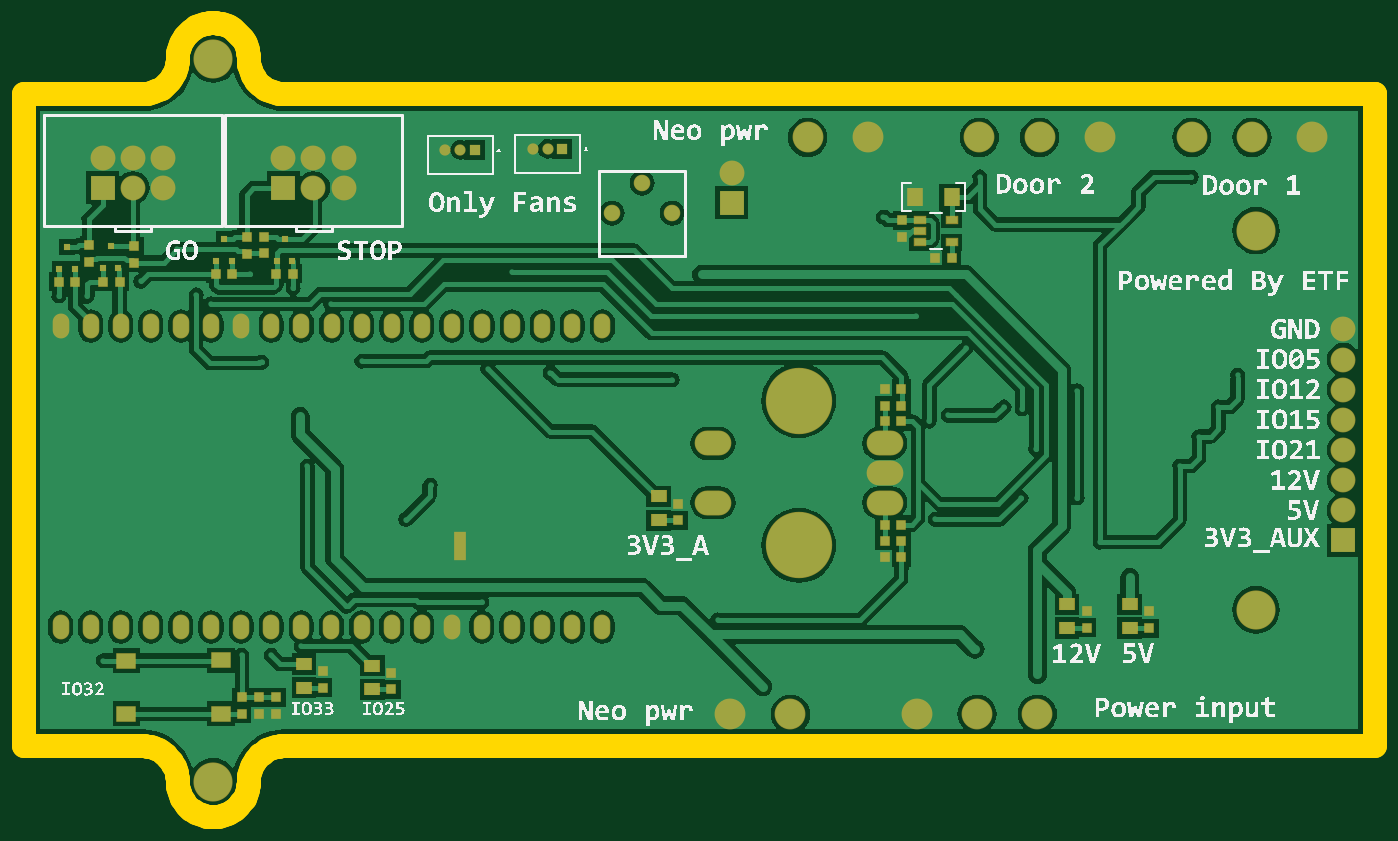
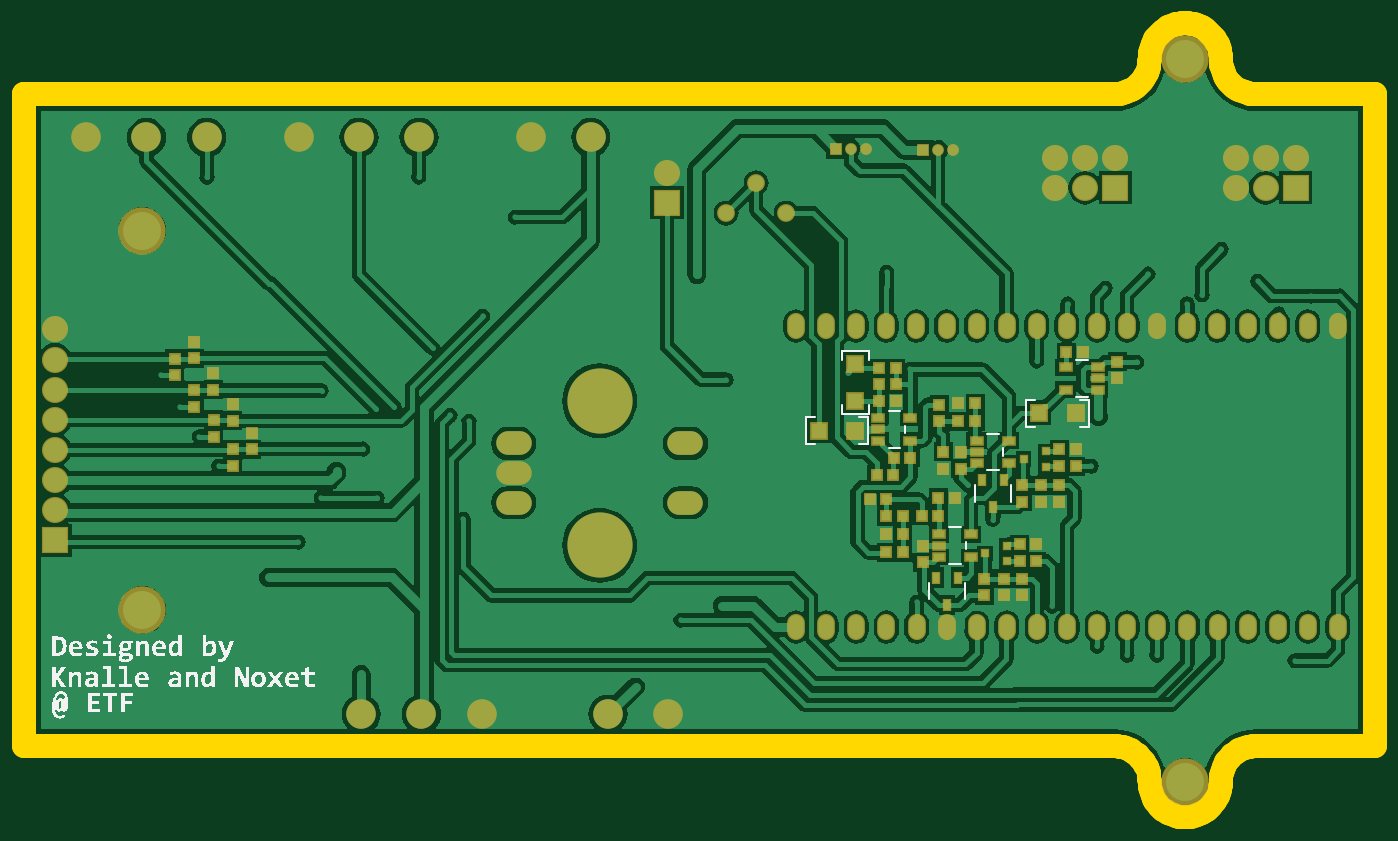
Circuit board: 9 layer files. Board 114.0 x 67.0 mm.
- bottom_copper: sign_controller.GBL (69796 bytes)
- bottom_silk: sign_controller.GBO (73873 bytes)
- paste: sign_controller.GBP (2727 bytes)
- bottom_mask: sign_controller.GBS (4738 bytes)
- outline: sign_controller.GKO (3479 bytes)
- top_copper: sign_controller.GTL (64627 bytes)
- top_silk: sign_controller.GTO (264387 bytes)
- paste: sign_controller.GTP (2110 bytes)
- top_mask: sign_controller.GTS (4171 bytes)

=== bottom_copper: sign_controller.GBL (69796 bytes, source omitted) ===
=== bottom_silk: sign_controller.GBO (73873 bytes, source omitted) ===
=== paste: sign_controller.GBP ===
G04*
G04 #@! TF.GenerationSoftware,Altium Limited,Altium Designer,24.3.1 (35)*
G04*
G04 Layer_Color=128*
%FSLAX25Y25*%
%MOIN*%
G70*
G04*
G04 #@! TF.SameCoordinates,5149264C-F6EF-45E8-801D-D6D5ED924B73*
G04*
G04*
G04 #@! TF.FilePolarity,Positive*
G04*
G01*
G75*
%ADD14R,0.03150X0.03150*%
%ADD16R,0.03150X0.03150*%
%ADD17R,0.03740X0.02362*%
%ADD54R,0.05118X0.05118*%
%ADD55R,0.01968X0.01968*%
%ADD56R,0.01968X0.03543*%
%ADD57R,0.05118X0.05118*%
D14*
X87520Y19370D02*
D03*
X87520Y13858D02*
D03*
X106713Y-27087D02*
D03*
Y-21575D02*
D03*
X112707Y-21575D02*
D03*
Y-27087D02*
D03*
X119114Y-21575D02*
D03*
Y-27087D02*
D03*
X131712Y-52677D02*
D03*
Y-58189D02*
D03*
X119311Y-58189D02*
D03*
Y-52677D02*
D03*
X152185Y-41653D02*
D03*
Y-47165D02*
D03*
X145394Y-16063D02*
D03*
Y-10551D02*
D03*
X146575Y5197D02*
D03*
Y-315D02*
D03*
X381366Y-15228D02*
D03*
Y-9717D02*
D03*
X374972Y-9669D02*
D03*
Y-4157D02*
D03*
X387765Y-5421D02*
D03*
Y91D02*
D03*
X381366Y-197D02*
D03*
Y5315D02*
D03*
X394188Y4437D02*
D03*
Y9949D02*
D03*
X387789Y10051D02*
D03*
Y15563D02*
D03*
X400587Y14921D02*
D03*
Y20433D02*
D03*
X394188Y20508D02*
D03*
Y26020D02*
D03*
X125305Y-52677D02*
D03*
Y-58189D02*
D03*
X139586Y-10551D02*
D03*
Y-16063D02*
D03*
D16*
X104449Y22520D02*
D03*
X98937D02*
D03*
X101300Y-9665D02*
D03*
X106811D02*
D03*
X101299Y-15276D02*
D03*
X106811D02*
D03*
X114390Y-46772D02*
D03*
X119902D02*
D03*
X114390Y-41260D02*
D03*
X119902D02*
D03*
X152480Y-31811D02*
D03*
X146968D02*
D03*
X141457Y-25807D02*
D03*
X146968D02*
D03*
X169803Y-26289D02*
D03*
X164291D02*
D03*
X164291Y-31909D02*
D03*
X158780D02*
D03*
X164291Y-37707D02*
D03*
X158780D02*
D03*
X158780Y-43917D02*
D03*
X164291D02*
D03*
X134764Y-315D02*
D03*
X140276D02*
D03*
Y5591D02*
D03*
X134764D02*
D03*
X156220Y-12421D02*
D03*
X161732D02*
D03*
X167441Y-18130D02*
D03*
X161929D02*
D03*
X161142Y11988D02*
D03*
X166654D02*
D03*
X166653Y17303D02*
D03*
X161142D02*
D03*
X161142Y6476D02*
D03*
X166654D02*
D03*
D17*
X104646Y10118D02*
D03*
Y17598D02*
D03*
X94016D02*
D03*
X94016Y13858D02*
D03*
Y10118D02*
D03*
X123543Y-6811D02*
D03*
Y-14291D02*
D03*
X134173D02*
D03*
Y-10551D02*
D03*
Y-6811D02*
D03*
X156220Y669D02*
D03*
Y-6811D02*
D03*
X166850D02*
D03*
Y-3071D02*
D03*
Y669D02*
D03*
X136142Y-37913D02*
D03*
Y-45394D02*
D03*
X146772D02*
D03*
X146772Y-41653D02*
D03*
X146772Y-37913D02*
D03*
D54*
X101308Y2398D02*
D03*
X113504Y2441D02*
D03*
X174528Y-3474D02*
D03*
X186723Y-3430D02*
D03*
D55*
X111339Y-15472D02*
D03*
Y-10354D02*
D03*
X118622Y-12913D02*
D03*
X124134Y-46772D02*
D03*
Y-41653D02*
D03*
X131417Y-44213D02*
D03*
D56*
X128858Y-28858D02*
D03*
X132598Y-19803D02*
D03*
X125118D02*
D03*
X144020Y-61335D02*
D03*
X147760Y-52280D02*
D03*
X140279D02*
D03*
D57*
X174528Y6476D02*
D03*
X174484Y18672D02*
D03*
M02*

=== bottom_mask: sign_controller.GBS ===
G04*
G04 #@! TF.GenerationSoftware,Altium Limited,Altium Designer,24.3.1 (35)*
G04*
G04 Layer_Color=16711935*
%FSLAX25Y25*%
%MOIN*%
G70*
G04*
G04 #@! TF.SameCoordinates,5149264C-F6EF-45E8-801D-D6D5ED924B73*
G04*
G04*
G04 #@! TF.FilePolarity,Negative*
G04*
G01*
G75*
%ADD49C,0.21654*%
%ADD50O,0.11811X0.07874*%
%ADD58R,0.05918X0.05918*%
%ADD59R,0.03950X0.03950*%
%ADD60R,0.03950X0.03950*%
%ADD61R,0.04540X0.03162*%
%ADD62R,0.02769X0.02769*%
%ADD63R,0.02769X0.04343*%
%ADD64R,0.05918X0.05918*%
%ADD65C,0.08674*%
%ADD66R,0.08674X0.08674*%
%ADD67R,0.08674X0.08674*%
%ADD68C,0.05918*%
%ADD69C,0.03947*%
%ADD70R,0.03947X0.03947*%
%ADD71C,0.09843*%
%ADD72O,0.05918X0.08674*%
%ADD73C,0.15748*%
D49*
X259509Y-41608D02*
D03*
Y6463D02*
D03*
D50*
X230966Y-7730D02*
D03*
Y-27415D02*
D03*
X288052Y-17573D02*
D03*
X288052Y-27415D02*
D03*
Y-7730D02*
D03*
D58*
X101308Y2398D02*
D03*
X113504Y2441D02*
D03*
X174528Y-3474D02*
D03*
X186723Y-3430D02*
D03*
D59*
X87520Y19370D02*
D03*
X87520Y13858D02*
D03*
X106713Y-27087D02*
D03*
Y-21575D02*
D03*
X112707Y-21575D02*
D03*
Y-27087D02*
D03*
X119114Y-21575D02*
D03*
Y-27087D02*
D03*
X131712Y-52677D02*
D03*
Y-58189D02*
D03*
X119311Y-58189D02*
D03*
Y-52677D02*
D03*
X152185Y-41653D02*
D03*
Y-47165D02*
D03*
X145394Y-16063D02*
D03*
Y-10551D02*
D03*
X146575Y5197D02*
D03*
Y-315D02*
D03*
X381366Y-15228D02*
D03*
Y-9717D02*
D03*
X374972Y-9669D02*
D03*
Y-4157D02*
D03*
X387765Y-5421D02*
D03*
Y91D02*
D03*
X381366Y-197D02*
D03*
Y5315D02*
D03*
X394188Y4437D02*
D03*
Y9949D02*
D03*
X387789Y10051D02*
D03*
Y15563D02*
D03*
X400587Y14921D02*
D03*
Y20433D02*
D03*
X394188Y20508D02*
D03*
Y26020D02*
D03*
X125305Y-52677D02*
D03*
Y-58189D02*
D03*
X139586Y-10551D02*
D03*
Y-16063D02*
D03*
D60*
X104449Y22520D02*
D03*
X98937D02*
D03*
X101300Y-9665D02*
D03*
X106811D02*
D03*
X101299Y-15276D02*
D03*
X106811D02*
D03*
X114390Y-46772D02*
D03*
X119902D02*
D03*
X114390Y-41260D02*
D03*
X119902D02*
D03*
X152480Y-31811D02*
D03*
X146968D02*
D03*
X141457Y-25807D02*
D03*
X146968D02*
D03*
X169803Y-26289D02*
D03*
X164291D02*
D03*
X164291Y-31909D02*
D03*
X158780D02*
D03*
X164291Y-37707D02*
D03*
X158780D02*
D03*
X158780Y-43917D02*
D03*
X164291D02*
D03*
X134764Y-315D02*
D03*
X140276D02*
D03*
Y5591D02*
D03*
X134764D02*
D03*
X156220Y-12421D02*
D03*
X161732D02*
D03*
X167441Y-18130D02*
D03*
X161929D02*
D03*
X161142Y11988D02*
D03*
X166654D02*
D03*
X166653Y17303D02*
D03*
X161142D02*
D03*
X161142Y6476D02*
D03*
X166654D02*
D03*
D61*
X104646Y10118D02*
D03*
Y17598D02*
D03*
X94016D02*
D03*
X94016Y13858D02*
D03*
Y10118D02*
D03*
X123543Y-6811D02*
D03*
Y-14291D02*
D03*
X134173D02*
D03*
Y-10551D02*
D03*
Y-6811D02*
D03*
X156220Y669D02*
D03*
Y-6811D02*
D03*
X166850D02*
D03*
Y-3071D02*
D03*
Y669D02*
D03*
X136142Y-37913D02*
D03*
Y-45394D02*
D03*
X146772D02*
D03*
X146772Y-41653D02*
D03*
X146772Y-37913D02*
D03*
D62*
X111339Y-15472D02*
D03*
Y-10354D02*
D03*
X118622Y-12913D02*
D03*
X124134Y-46772D02*
D03*
Y-41653D02*
D03*
X131417Y-44213D02*
D03*
D63*
X128858Y-28858D02*
D03*
X132598Y-19803D02*
D03*
X125118D02*
D03*
X144020Y-61335D02*
D03*
X147760Y-52280D02*
D03*
X140279D02*
D03*
D64*
X174528Y6476D02*
D03*
X174484Y18672D02*
D03*
D65*
X88232Y87219D02*
D03*
X98232Y87219D02*
D03*
X108232D02*
D03*
Y77219D02*
D03*
X98232D02*
D03*
X28232Y87219D02*
D03*
X38232D02*
D03*
X48232D02*
D03*
Y77219D02*
D03*
X38232D02*
D03*
X440394Y10158D02*
D03*
Y20157D02*
D03*
Y30236D02*
D03*
Y158D02*
D03*
Y-9921D02*
D03*
Y-19921D02*
D03*
Y-29921D02*
D03*
X237126Y82244D02*
D03*
D66*
X88232Y77219D02*
D03*
X28232D02*
D03*
X237126Y72244D02*
D03*
D67*
X440394Y-39921D02*
D03*
D68*
X197457Y68795D02*
D03*
X217457D02*
D03*
X207457Y78795D02*
D03*
D69*
X171079Y90165D02*
D03*
X176000D02*
D03*
X142102Y89784D02*
D03*
X147024D02*
D03*
D70*
X180921Y90165D02*
D03*
X151945Y89784D02*
D03*
D71*
X298705Y-97685D02*
D03*
X318705D02*
D03*
X338705D02*
D03*
X282413Y93937D02*
D03*
X262413D02*
D03*
X236705Y-97685D02*
D03*
X256705D02*
D03*
X430039Y93937D02*
D03*
X410039D02*
D03*
X390039D02*
D03*
X359449D02*
D03*
X339449D02*
D03*
X319449D02*
D03*
D72*
X174244Y31315D02*
D03*
X14205Y-68685D02*
D03*
X24205D02*
D03*
X34205D02*
D03*
X44205D02*
D03*
X54205D02*
D03*
X64205D02*
D03*
X74205D02*
D03*
X84205D02*
D03*
X94205D02*
D03*
X104205D02*
D03*
X114205D02*
D03*
X124205D02*
D03*
X134205D02*
D03*
X144205D02*
D03*
X154205D02*
D03*
X164205D02*
D03*
X174205D02*
D03*
X184205D02*
D03*
X194205D02*
D03*
X194244Y31315D02*
D03*
X184244D02*
D03*
X164244D02*
D03*
X154244D02*
D03*
X144244D02*
D03*
X134244D02*
D03*
X124244D02*
D03*
X114244D02*
D03*
X104244D02*
D03*
X94244D02*
D03*
X84244D02*
D03*
X74244D02*
D03*
X64244D02*
D03*
X54244D02*
D03*
X44244D02*
D03*
X34244D02*
D03*
X24244D02*
D03*
X14244D02*
D03*
D73*
X64961Y120079D02*
D03*
Y-120079D02*
D03*
X411417Y-62992D02*
D03*
Y62992D02*
D03*
M02*

=== outline: sign_controller.GKO ===
G04*
G04 #@! TF.GenerationSoftware,Altium Limited,Altium Designer,24.3.1 (35)*
G04*
G04 Layer_Color=16711935*
%FSLAX25Y25*%
%MOIN*%
G70*
G04*
G04 #@! TF.SameCoordinates,5149264C-F6EF-45E8-801D-D6D5ED924B73*
G04*
G04*
G04 #@! TF.FilePolarity,Positive*
G04*
G01*
G75*
%ADD74C,0.07874*%
D74*
X450787Y108268D02*
X450787Y108268D01*
X41339Y108268D02*
X41339D01*
X64961Y131890D02*
X63985Y131849D01*
X63017Y131729D01*
X62061Y131528D01*
X61126Y131250D01*
X60216Y130895D01*
X59339Y130466D01*
X58501Y129966D01*
X57706Y129399D01*
X56961Y128768D01*
X56271Y128078D01*
X55640Y127333D01*
X55073Y126539D01*
X54573Y125700D01*
X54144Y124823D01*
X53790Y123914D01*
X53511Y122978D01*
X53311Y122023D01*
X53190Y121054D01*
X53150Y120079D01*
X76772D02*
X76731Y121054D01*
X76611Y122023D01*
X76410Y122978D01*
X76132Y123914D01*
X75777Y124823D01*
X75348Y125700D01*
X74848Y126539D01*
X74281Y127333D01*
X73650Y128078D01*
X72960Y128768D01*
X72215Y129399D01*
X71421Y129966D01*
X70582Y130466D01*
X69705Y130895D01*
X68796Y131250D01*
X67860Y131528D01*
X66905Y131729D01*
X65936Y131849D01*
X64961Y131890D01*
X76772Y120079D02*
X76812Y119103D01*
X76933Y118135D01*
X77133Y117179D01*
X77412Y116244D01*
X77767Y115334D01*
X78195Y114457D01*
X78695Y113619D01*
X79262Y112824D01*
X79893Y112079D01*
X80583Y111389D01*
X81328Y110758D01*
X82123Y110191D01*
X82961Y109691D01*
X83838Y109263D01*
X84748Y108908D01*
X85683Y108629D01*
X86639Y108429D01*
X87607Y108308D01*
X88583Y108268D01*
X41339D02*
X42314Y108308D01*
X43283Y108429D01*
X44238Y108629D01*
X45174Y108908D01*
X46083Y109263D01*
X46960Y109691D01*
X47799Y110191D01*
X48593Y110758D01*
X49338Y111389D01*
X50028Y112079D01*
X50659Y112824D01*
X51226Y113619D01*
X51726Y114457D01*
X52155Y115334D01*
X52510Y116244D01*
X52788Y117179D01*
X52988Y118135D01*
X53109Y119103D01*
X53150Y120079D01*
Y-120079D02*
X53109Y-119103D01*
X52988Y-118135D01*
X52788Y-117179D01*
X52510Y-116244D01*
X52155Y-115334D01*
X51726Y-114457D01*
X51226Y-113619D01*
X50659Y-112824D01*
X50028Y-112079D01*
X49338Y-111389D01*
X48593Y-110758D01*
X47799Y-110191D01*
X46960Y-109691D01*
X46083Y-109263D01*
X45174Y-108908D01*
X44238Y-108629D01*
X43283Y-108429D01*
X42314Y-108308D01*
X41339Y-108268D01*
X88583D02*
X87607Y-108308D01*
X86639Y-108429D01*
X85683Y-108629D01*
X84748Y-108908D01*
X83838Y-109263D01*
X82961Y-109691D01*
X82123Y-110191D01*
X81328Y-110758D01*
X80583Y-111389D01*
X79893Y-112079D01*
X79262Y-112824D01*
X78695Y-113619D01*
X78195Y-114457D01*
X77767Y-115334D01*
X77412Y-116244D01*
X77133Y-117179D01*
X76933Y-118135D01*
X76812Y-119103D01*
X76772Y-120079D01*
X64961Y-131890D02*
X65936Y-131849D01*
X66905Y-131729D01*
X67860Y-131528D01*
X68796Y-131250D01*
X69705Y-130895D01*
X70582Y-130466D01*
X71421Y-129966D01*
X72215Y-129399D01*
X72960Y-128768D01*
X73650Y-128078D01*
X74281Y-127333D01*
X74848Y-126539D01*
X75348Y-125700D01*
X75777Y-124823D01*
X76132Y-123914D01*
X76410Y-122978D01*
X76611Y-122023D01*
X76731Y-121054D01*
X76772Y-120079D01*
X53150D02*
X53190Y-121054D01*
X53311Y-122023D01*
X53511Y-122978D01*
X53790Y-123914D01*
X54144Y-124823D01*
X54573Y-125700D01*
X55073Y-126539D01*
X55640Y-127333D01*
X56271Y-128078D01*
X56961Y-128768D01*
X57706Y-129399D01*
X58501Y-129966D01*
X59339Y-130466D01*
X60216Y-130895D01*
X61126Y-131250D01*
X62061Y-131528D01*
X63017Y-131729D01*
X63985Y-131849D01*
X64961Y-131890D01*
X88583Y-108268D02*
X450787D01*
X1969D02*
X41339D01*
X88583Y108268D02*
X450787D01*
X1969Y108268D02*
X41339D01*
X450787Y-108268D02*
Y108268D01*
X1969Y99725D02*
Y108268D01*
Y-108268D02*
Y99725D01*
M02*

=== top_copper: sign_controller.GTL (64627 bytes, source omitted) ===
=== top_silk: sign_controller.GTO (264387 bytes, source omitted) ===
=== paste: sign_controller.GTP ===
G04*
G04 #@! TF.GenerationSoftware,Altium Limited,Altium Designer,24.3.1 (35)*
G04*
G04 Layer_Color=8421504*
%FSLAX25Y25*%
%MOIN*%
G70*
G04*
G04 #@! TF.SameCoordinates,5149264C-F6EF-45E8-801D-D6D5ED924B73*
G04*
G04*
G04 #@! TF.FilePolarity,Positive*
G04*
G01*
G75*
%ADD14R,0.03150X0.03150*%
%ADD15R,0.04921X0.03937*%
%ADD16R,0.03150X0.03150*%
%ADD17R,0.03740X0.02362*%
%ADD18R,0.05118X0.05906*%
%ADD19R,0.01968X0.01968*%
%ADD20R,0.06102X0.05118*%
D14*
X80039Y-92047D02*
D03*
X80039Y-97559D02*
D03*
X85945Y-97559D02*
D03*
Y-92047D02*
D03*
X124110Y-89386D02*
D03*
Y-83874D02*
D03*
X101299Y-88898D02*
D03*
Y-83386D02*
D03*
X219467Y-33217D02*
D03*
Y-27706D02*
D03*
X355109Y-69014D02*
D03*
Y-63502D02*
D03*
X375945Y-69044D02*
D03*
Y-63532D02*
D03*
X293781Y60921D02*
D03*
Y66433D02*
D03*
X76016Y60890D02*
D03*
X76016Y55378D02*
D03*
X23689Y58154D02*
D03*
Y52642D02*
D03*
X38779Y57874D02*
D03*
Y52363D02*
D03*
X81669Y60922D02*
D03*
Y55410D02*
D03*
X74453Y-92047D02*
D03*
Y-97559D02*
D03*
D15*
X117811Y-81512D02*
D03*
Y-89386D02*
D03*
X95000Y-81024D02*
D03*
Y-88898D02*
D03*
X212914Y-25343D02*
D03*
Y-33217D02*
D03*
X348555Y-61140D02*
D03*
Y-69014D02*
D03*
X369391Y-61170D02*
D03*
Y-69044D02*
D03*
D16*
X288058Y-45521D02*
D03*
X293570D02*
D03*
X293564Y-39997D02*
D03*
X288052Y-39997D02*
D03*
Y-34764D02*
D03*
X293564D02*
D03*
X288052Y-382D02*
D03*
X293564D02*
D03*
X293564Y4879D02*
D03*
X288052D02*
D03*
Y10409D02*
D03*
X293564D02*
D03*
X304842Y53976D02*
D03*
X310354D02*
D03*
X33858Y46063D02*
D03*
X28346D02*
D03*
X19114Y45976D02*
D03*
X13602Y45976D02*
D03*
X91434Y48662D02*
D03*
X85922D02*
D03*
X71315Y48587D02*
D03*
X65803D02*
D03*
D17*
X299684Y66614D02*
D03*
Y62873D02*
D03*
Y59133D02*
D03*
X310314D02*
D03*
Y66614D02*
D03*
D18*
X310315Y74094D02*
D03*
X298119Y74138D02*
D03*
D19*
X30906Y57846D02*
D03*
X33465Y50563D02*
D03*
X28346D02*
D03*
X16358Y57563D02*
D03*
X18917Y50280D02*
D03*
X13799D02*
D03*
X88678Y60249D02*
D03*
X91237Y52965D02*
D03*
X86119D02*
D03*
X68559Y60173D02*
D03*
X71118Y52890D02*
D03*
X66000D02*
D03*
D20*
X67416Y-97559D02*
D03*
X36117D02*
D03*
X67416Y-79754D02*
D03*
X36117Y-79842D02*
D03*
M02*

=== top_mask: sign_controller.GTS ===
G04*
G04 #@! TF.GenerationSoftware,Altium Limited,Altium Designer,24.3.1 (35)*
G04*
G04 Layer_Color=8388736*
%FSLAX25Y25*%
%MOIN*%
G70*
G04*
G04 #@! TF.SameCoordinates,5149264C-F6EF-45E8-801D-D6D5ED924B73*
G04*
G04*
G04 #@! TF.FilePolarity,Negative*
G04*
G01*
G75*
%ADD21R,0.04228X0.09744*%
%ADD22R,0.03543X0.03543*%
%ADD23R,0.05315X0.04331*%
%ADD24R,0.03543X0.03543*%
%ADD25R,0.04134X0.02756*%
%ADD26R,0.05512X0.06299*%
%ADD27R,0.02362X0.02362*%
%ADD28R,0.06496X0.05512*%
%ADD29C,0.08268*%
%ADD30R,0.08268X0.08268*%
%ADD31R,0.08268X0.08268*%
%ADD32C,0.05512*%
%ADD33C,0.03740*%
%ADD34R,0.03740X0.03740*%
%ADD35C,0.10236*%
%ADD36C,0.22047*%
%ADD37O,0.12205X0.08268*%
%ADD38O,0.05512X0.08268*%
%ADD39C,0.12992*%
D21*
X146846Y-41939D02*
D03*
D22*
X80039Y-92047D02*
D03*
X80039Y-97559D02*
D03*
X85945Y-97559D02*
D03*
Y-92047D02*
D03*
X124110Y-89386D02*
D03*
Y-83874D02*
D03*
X101299Y-88898D02*
D03*
Y-83386D02*
D03*
X219467Y-33217D02*
D03*
Y-27706D02*
D03*
X355109Y-69014D02*
D03*
Y-63502D02*
D03*
X375945Y-69044D02*
D03*
Y-63532D02*
D03*
X293781Y60921D02*
D03*
Y66433D02*
D03*
X76016Y60890D02*
D03*
X76016Y55378D02*
D03*
X23689Y58154D02*
D03*
Y52642D02*
D03*
X38779Y57874D02*
D03*
Y52363D02*
D03*
X81669Y60922D02*
D03*
Y55410D02*
D03*
X74453Y-92047D02*
D03*
Y-97559D02*
D03*
D23*
X117811Y-81512D02*
D03*
Y-89386D02*
D03*
X95000Y-81024D02*
D03*
Y-88898D02*
D03*
X212914Y-25343D02*
D03*
Y-33217D02*
D03*
X348555Y-61140D02*
D03*
Y-69014D02*
D03*
X369391Y-61170D02*
D03*
Y-69044D02*
D03*
D24*
X288058Y-45521D02*
D03*
X293570D02*
D03*
X293564Y-39997D02*
D03*
X288052Y-39997D02*
D03*
Y-34764D02*
D03*
X293564D02*
D03*
X288052Y-382D02*
D03*
X293564D02*
D03*
X293564Y4879D02*
D03*
X288052D02*
D03*
Y10409D02*
D03*
X293564D02*
D03*
X304842Y53976D02*
D03*
X310354D02*
D03*
X33858Y46063D02*
D03*
X28346D02*
D03*
X19114Y45976D02*
D03*
X13602Y45976D02*
D03*
X91434Y48662D02*
D03*
X85922D02*
D03*
X71315Y48587D02*
D03*
X65803D02*
D03*
D25*
X299684Y66614D02*
D03*
Y62873D02*
D03*
Y59133D02*
D03*
X310314D02*
D03*
Y66614D02*
D03*
D26*
X310315Y74094D02*
D03*
X298119Y74138D02*
D03*
D27*
X30906Y57846D02*
D03*
X33465Y50563D02*
D03*
X28346D02*
D03*
X16358Y57563D02*
D03*
X18917Y50280D02*
D03*
X13799D02*
D03*
X88678Y60249D02*
D03*
X91237Y52965D02*
D03*
X86119D02*
D03*
X68559Y60173D02*
D03*
X71118Y52890D02*
D03*
X66000D02*
D03*
D28*
X67416Y-97559D02*
D03*
X36117D02*
D03*
X67416Y-79754D02*
D03*
X36117Y-79842D02*
D03*
D29*
X88232Y87219D02*
D03*
X98232Y87219D02*
D03*
X108232D02*
D03*
Y77219D02*
D03*
X98232D02*
D03*
X28232Y87219D02*
D03*
X38232D02*
D03*
X48232D02*
D03*
Y77219D02*
D03*
X38232D02*
D03*
X440394Y10158D02*
D03*
Y20157D02*
D03*
Y30236D02*
D03*
Y158D02*
D03*
Y-9921D02*
D03*
Y-19921D02*
D03*
Y-29921D02*
D03*
X237126Y82244D02*
D03*
D30*
X88232Y77219D02*
D03*
X28232D02*
D03*
X237126Y72244D02*
D03*
D31*
X440394Y-39921D02*
D03*
D32*
X197457Y68795D02*
D03*
X217457D02*
D03*
X207457Y78795D02*
D03*
D33*
X171079Y90165D02*
D03*
X176000D02*
D03*
X142102Y89784D02*
D03*
X147024D02*
D03*
D34*
X180921Y90165D02*
D03*
X151945Y89784D02*
D03*
D35*
X298705Y-97685D02*
D03*
X318705D02*
D03*
X338705D02*
D03*
X282413Y93937D02*
D03*
X262413D02*
D03*
X236705Y-97685D02*
D03*
X256705D02*
D03*
X430039Y93937D02*
D03*
X410039D02*
D03*
X390039D02*
D03*
X359449D02*
D03*
X339449D02*
D03*
X319449D02*
D03*
D36*
X259509Y-41608D02*
D03*
Y6463D02*
D03*
D37*
X230966Y-7730D02*
D03*
Y-27415D02*
D03*
X288052Y-17573D02*
D03*
X288052Y-27415D02*
D03*
Y-7730D02*
D03*
D38*
X174244Y31315D02*
D03*
X14205Y-68685D02*
D03*
X24205D02*
D03*
X34205D02*
D03*
X44205D02*
D03*
X54205D02*
D03*
X64205D02*
D03*
X74205D02*
D03*
X84205D02*
D03*
X94205D02*
D03*
X104205D02*
D03*
X114205D02*
D03*
X124205D02*
D03*
X134205D02*
D03*
X144205D02*
D03*
X154205D02*
D03*
X164205D02*
D03*
X174205D02*
D03*
X184205D02*
D03*
X194205D02*
D03*
X194244Y31315D02*
D03*
X184244D02*
D03*
X164244D02*
D03*
X154244D02*
D03*
X144244D02*
D03*
X134244D02*
D03*
X124244D02*
D03*
X114244D02*
D03*
X104244D02*
D03*
X94244D02*
D03*
X84244D02*
D03*
X74244D02*
D03*
X64244D02*
D03*
X54244D02*
D03*
X44244D02*
D03*
X34244D02*
D03*
X24244D02*
D03*
X14244D02*
D03*
D39*
X64961Y120079D02*
D03*
Y-120079D02*
D03*
X411417Y-62992D02*
D03*
Y62992D02*
D03*
M02*

